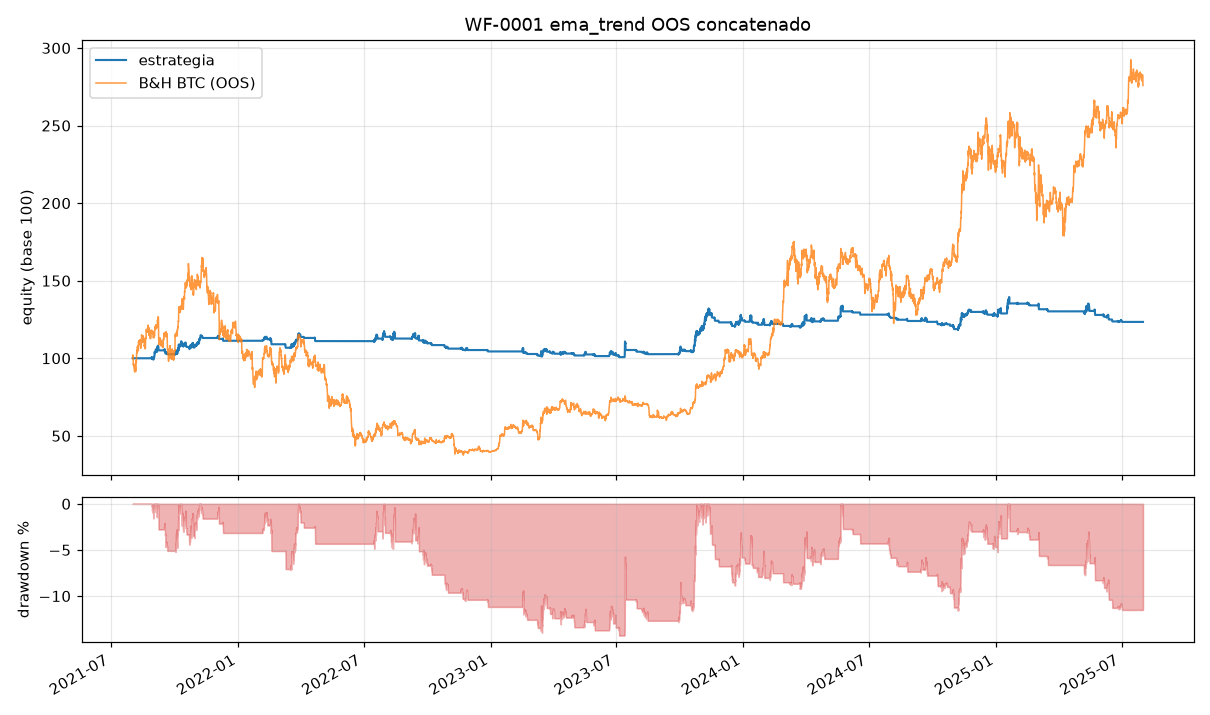

The table this chart was drawn from, first rows:
ts, datetime_utc, equity, B&H BTC (OOS)
1627790399999, 2021-08-01 03:59, 10000, 10219
1627804799999, 2021-08-01 07:59, 10000, 10043
1627819199999, 2021-08-01 11:59, 10000, 10015
1627833599999, 2021-08-01 15:59, 10000, 9943
1627847999999, 2021-08-01 19:59, 10000, 9937
1627862399999, 2021-08-01 23:59, 10000, 9596
1627876799999, 2021-08-02 03:59, 10000, 9581
1627891199999, 2021-08-02 07:59, 10000, 9658
1627905599999, 2021-08-02 11:59, 10000, 9523
1627919999999, 2021-08-02 15:59, 10000, 9562
1627934399999, 2021-08-02 19:59, 10000, 9435
1627948799999, 2021-08-02 23:59, 10000, 9428
1627963199999, 2021-08-03 03:59, 10000, 9309
1627977599999, 2021-08-03 07:59, 10000, 9294
1627991999999, 2021-08-03 11:59, 10000, 9269
1628006399999, 2021-08-03 15:59, 10000, 9192
1628020799999, 2021-08-03 19:59, 10000, 9154
1628035199999, 2021-08-03 23:59, 10000, 9201
1628049599999, 2021-08-04 03:59, 10000, 9146
1628063999999, 2021-08-04 07:59, 10000, 9110
1628078399999, 2021-08-04 11:59, 10000, 9190
1628092799999, 2021-08-04 15:59, 10000, 9465
1628107199999, 2021-08-04 19:59, 10000, 9573
1628121599999, 2021-08-04 23:59, 10000, 9566
1628135999999, 2021-08-05 03:59, 10000, 9497
1628150399999, 2021-08-05 07:59, 10000, 9361
1628164799999, 2021-08-05 11:59, 10000, 9153
1628179199999, 2021-08-05 15:59, 10000, 9332
1628193599999, 2021-08-05 19:59, 10000, 9800
1628207999999, 2021-08-05 23:59, 10000, 9841
1628222399999, 2021-08-06 03:59, 10000, 9686
1628236799999, 2021-08-06 07:59, 10000, 9809
1628251199999, 2021-08-06 11:59, 10000, 9755
1628265599999, 2021-08-06 15:59, 10000, 10163
1628279999999, 2021-08-06 19:59, 10000, 10332
1628294399999, 2021-08-06 23:59, 10000, 10316
1628308799999, 2021-08-07 03:59, 10000, 10522
1628323199999, 2021-08-07 07:59, 10000, 10405
1628337599999, 2021-08-07 11:59, 10000, 10548
1628351999999, 2021-08-07 15:59, 10000, 10445
1628366399999, 2021-08-07 19:59, 10000, 10580
1628380799999, 2021-08-07 23:59, 10000, 10734
1628395199999, 2021-08-08 03:59, 10000, 10674
1628409599999, 2021-08-08 07:59, 10000, 10790
1628423999999, 2021-08-08 11:59, 10000, 10705
1628438399999, 2021-08-08 15:59, 10000, 10593
1628452799999, 2021-08-08 19:59, 10000, 10528
1628467199999, 2021-08-08 23:59, 10000, 10547
1628481599999, 2021-08-09 03:59, 10000, 10475
1628495999999, 2021-08-09 07:59, 10000, 10548
1628510399999, 2021-08-09 11:59, 10000, 11061
1628524799999, 2021-08-09 15:59, 10000, 11047
1628539199999, 2021-08-09 19:59, 10000, 11073
1628553599999, 2021-08-09 23:59, 10000, 11139
1628567999999, 2021-08-10 03:59, 10000, 11008
1628582399999, 2021-08-10 07:59, 10000, 11065
1628596799999, 2021-08-10 11:59, 10000, 10920
1628611199999, 2021-08-10 15:59, 10000, 10877
1628625599999, 2021-08-10 19:59, 10000, 10956
1628639999999, 2021-08-10 23:59, 10000, 10978
... 8,706 more rows
